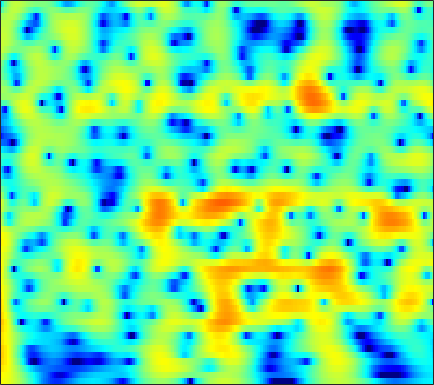

Values plotted in this chart, from the file beside it:
5.6742, 5.52, 5.2405, 4.875, 4.5445, 4.025, 3.4151, 2.8976, 2.1265, 1.2597, 0.29419, -0.49494, -1.633, -2.8695, -3.8593, -5.2565, -6.7322, -7.8781, -9.4221, -10.932, -12.334, -13.267, -14.305, -15.082
6.117, 5.913, 5.547, 5.075, 4.653, 4.002, 3.254, 2.631, 1.722, 0.7311, -0.3353, -1.179, -2.355, -3.579, -4.52, -5.797, -7.089, -8.061, -9.357, -10.66, -11.96, -12.95, -14.31, -15.72
7.069, 6.735, 6.166, 5.458, 4.835, 3.884, 2.8, 1.901, 0.5922, -0.8304, -2.351, -3.538, -5.15, -6.736, -7.86, -9.197, -10.28, -10.91, -11.53, -11.96, -12.28, -12.5, -12.78, -13.07
8.064, 7.571, 6.756, 5.756, 4.881, 3.54, 1.99, 0.679, -1.286, -3.531, -6.121, -8.357, -11.92, -16.61, -21.66, -30.45, -23.23, -19.48, -16.5, -14.66, -13.44, -12.8, -12.26, -12
8.398, 7.804, 6.833, 5.65, 4.621, 3.05, 1.246, -0.2677, -2.504, -4.987, -7.691, -9.813, -12.57, -14.88, -15.99, -16.38, -15.75, -14.92, -13.68, -12.54, -11.58, -11.01, -10.45, -10.07
8.161, 7.595, 6.673, 5.557, 4.593, 3.131, 1.457, 0.05194, -2.038, -4.391, -7.013, -9.098, -11.88, -14.05, -14.73, -14.29, -13.05, -12.05, -10.87, -9.958, -9.295, -8.945, -8.668, -8.508
7.346, 6.864, 6.083, 5.154, 4.371, 3.226, 1.994, 1.032, -0.2732, -1.576, -2.845, -3.746, -4.838, -5.728, -6.244, -6.731, -7.037, -7.196, -7.36, -7.492, -7.602, -7.692, -7.893, -8.16
7.27, 6.749, 5.924, 4.965, 4.175, 3.049, 1.875, 0.9873, -0.1794, -1.3, -2.346, -3.067, -3.929, -4.679, -5.179, -5.783, -6.335, -6.713, -7.153, -7.499, -7.713, -7.786, -7.852, -7.955
8.225, 7.503, 6.371, 5.046, 3.924, 2.27, 0.4689, -0.9179, -2.683, -4.127, -5.096, -5.515, -5.841, -6.131, -6.414, -6.969, -7.725, -8.428, -9.516, -10.65, -11.51, -11.59, -10.79, -9.461
8.955, 8.031, 6.563, 4.792, 3.233, 0.7602, -2.344, -5.327, -11.04, -24.4, -18.12, -12.57, -9.148, -7.516, -6.929, -6.767, -7.24, -8.042, -9.851, -12.86, -16.42, -16.39, -13.19, -9.941
8.021, 7.005, 5.437, 3.688, 2.294, 0.3568, -1.628, -3.104, -4.767, -5.731, -5.901, -5.728, -5.325, -4.824, -4.426, -4.061, -3.979, -4.116, -4.393, -4.617, -4.767, -4.676, -4.292, -3.825
7.507, 6.299, 4.406, 2.195, 0.3663, -2.145, -4.359, -5.42, -5.766, -5.235, -4.386, -3.736, -2.912, -2.179, -1.697, -1.204, -0.871, -0.6944, -0.5122, -0.377, -0.4914, -0.7195, -0.9687, -1.17
7.537, 6.267, 4.15, 1.427, -1.075, -5.215, -10.67, -13.67, -10.19, -6.737, -4.697, -3.57, -2.312, -1.292, -0.7316, -0.1628, 0.3637, 0.7401, 1.083, 1.237, 1.27, 1.129, 0.6433, -0.1177
6.711, 5.733, 4.243, 2.577, 1.253, -0.4777, -1.972, -2.898, -3.809, -4.404, -4.721, -4.806, -4.732, -4.408, -3.979, -3.154, -2.221, -1.559, -0.8223, -0.3312, 0.1325, 0.3992, 0.4063, 0.04283
6.118, 5.303, 4.128, 2.818, 1.738, 0.2676, -1.175, -2.336, -4.109, -6.101, -8.356, -10.53, -14.2, -15.67, -13.27, -9.348, -6.354, -4.736, -3.047, -1.74, -0.8829, -0.3967, 0.1379, 0.4651
5.575, 4.702, 3.422, 2.085, 1.062, -0.3467, -1.781, -2.817, -4.186, -5.732, -7.498, -8.804, -10.22, -10.64, -9.74, -7.605, -5.643, -4.386, -2.978, -1.755, -0.8499, -0.4382, 0.01169, 0.461
5.448, 4.274, 2.493, 0.6068, -0.8287, -2.656, -3.987, -4.43, -4.53, -4.484, -4.345, -4.098, -3.76, -3.417, -3.005, -2.276, -1.654, -1.193, -0.5827, -0.267, -0.01057, 0.1541, 0.1296, -0.05061
6.216, 4.809, 2.385, -0.9205, -4.252, -11.42, -25.19, -12.42, -6.985, -4.167, -2.392, -1.505, -0.6645, 0.0669, 0.5286, 0.9532, 1.298, 1.521, 1.748, 1.55, 1.102, 0.7554, -0.1586, -1.829
5.772, 4.809, 3.205, 1.342, -0.05681, -1.82, -2.978, -3.176, -3.006, -2.574, -1.972, -1.642, -1.23, -0.7366, -0.4191, -0.1201, 0.2195, 0.3842, 0.3924, 0.4727, 0.1685, -0.3782, -1.155, -2.336
5.167, 4.65, 3.804, 2.723, 1.805, 0.6514, -0.5713, -1.523, -2.616, -3.612, -4.552, -4.96, -5.024, -4.846, -4.575, -3.933, -3.317, -2.952, -2.699, -2.209, -1.81, -1.784, -1.597, -1.309
5.726, 5.346, 4.654, 3.688, 2.793, 1.437, -0.2627, -1.793, -4.172, -7.362, -11.68, -15.17, -15.68, -12.4, -10.41, -8.47, -7.475, -6.979, -6.132, -5.779, -4.995, -4.014, -3, -2.042
6.369, 5.97, 5.221, 4.35, 3.543, 2.188, 0.6979, -0.6661, -2.894, -5.268, -8.104, -9.835, -10.49, -10.29, -9.63, -9.564, -10.59, -11.85, -13.66, -15, -12.68, -9.611, -6.237, -4.098
6.105, 5.634, 4.88, 4.104, 3.465, 2.536, 1.634, 0.8879, -0.1645, -1.164, -2.211, -2.859, -3.681, -4.488, -5.045, -6.162, -7.41, -8.949, -10.65, -11.5, -10.12, -7.971, -6.148, -4.165
4.888, 4.116, 3.159, 2.225, 1.776, 1.446, 1.145, 1.097, 1.024, 0.7918, 0.6811, 0.4216, 0.0668, -0.2501, -0.6886, -1.085, -1.634, -2.044, -2.538, -2.62, -2.774, -2.639, -2.462, -2.435
2.679, 0.7945, -2.118, -4.862, -5.259, -3.601, -1.721, -0.5026, 0.7154, 1.484, 2.036, 2.236, 2.415, 2.447, 2.362, 2.289, 2.022, 1.988, 1.585, 1.334, 1.013, 0.4928, 0.07642, -0.9238
1.939, -0.3485, -3.767, -7.498, -7.66, -5.45, -2.896, -1.426, -0.1321, 0.9916, 1.564, 1.96, 2.293, 2.373, 2.513, 2.455, 2.464, 2.483, 2.47, 2.22, 2.018, 1.595, 0.889, -0.1679
3.612, 2.301, 0.636, -0.6631, -1.327, -1.619, -1.427, -1.068, -0.4833, -0.005615, 0.3429, 0.4534, 0.367, 0.2206, 0.05709, -0.01472, 0.2819, 0.4457, 1.111, 1.616, 1.855, 2.04, 1.626, 1.164
4.226, 2.691, 0.3166, -2.024, -3.849, -4.978, -4.512, -3.659, -2.19, -1.405, -0.9389, -1.134, -1.975, -3.633, -5.74, -8.347, -7.672, -4.802, -1.659, 0.6953, 2.177, 2.864, 3.433, 3.427
1.983, 0.247, -2.711, -6.686, -10.99, -15.76, -10.87, -7.667, -4.96, -3.389, -2.619, -2.542, -2.985, -4.204, -5.439, -6.899, -6.066, -4.58, -1.694, 0.1936, 1.89, 2.576, 3.414, 3.683
-0.5479, -1.574, -3.068, -4.315, -5.147, -5.58, -5.463, -4.938, -4.175, -3.347, -2.768, -2.392, -2.12, -1.911, -1.796, -1.541, -1.077, -0.576, 0.1529, 0.9621, 1.641, 2.094, 2.496, 2.766
-2.966, -3.793, -4.631, -5.206, -5.29, -5.134, -4.619, -4.131, -3.351, -2.581, -1.854, -1.367, -0.8093, -0.3171, 0.002213, 0.4132, 0.7415, 1.083, 1.36, 1.729, 1.914, 2.108, 2.187, 2.26
-6.385, -8.068, -9.938, -10.57, -9.69, -7.83, -5.875, -4.571, -3.08, -1.819, -0.763, -0.106, 0.6261, 1.187, 1.521, 1.865, 2.109, 2.177, 2.294, 2.248, 2.235, 2.123, 2.027, 1.823
-7.584, -10.32, -15.42, -17.76, -13.56, -8.961, -5.786, -3.992, -2.088, -0.5903, 0.6086, 1.326, 2.092, 2.62, 2.889, 3.045, 3.064, 2.854, 2.603, 2.093, 1.692, 1.284, 0.965, 0.6226
-3.906, -4.689, -5.349, -5.512, -5.012, -4.101, -2.743, -1.782, -0.3893, 0.7984, 1.885, 2.535, 3.246, 3.691, 3.86, 3.801, 3.419, 2.938, 1.894, 0.5322, -1.163, -2.333, -3.374, -3.183
-3.108, -3.451, -3.87, -3.974, -3.945, -3.446, -2.675, -1.825, -0.634, 0.6687, 1.842, 2.644, 3.457, 4.016, 4.2, 4.161, 3.65, 3.042, 1.526, -0.6576, -4.371, -8.839, -19.26, -9.844
-6.817, -7.261, -8.066, -8.913, -9.685, -9.975, -9.095, -7.46, -5.023, -2.636, -0.6956, 0.5614, 1.838, 2.762, 3.197, 3.475, 3.416, 3.08, 2.422, 1.448, 0.2813, -0.4301, -1.066, -0.899
-12.95, -13.01, -13.39, -15.06, -17.18, -23.82, -21.58, -14.92, -9.626, -6.029, -3.345, -1.842, -0.1965, 0.9688, 1.647, 2.224, 2.562, 2.612, 2.593, 2.378, 2.134, 1.962, 1.777, 1.728
-16.91, -15.25, -13.91, -13.2, -12.7, -11.95, -10.65, -9.265, -7.193, -5.115, -3.247, -2.048, -0.6853, 0.3804, 1.018, 1.657, 2.056, 2.305, 2.413, 2.443, 2.422, 2.324, 2.257, 2.128
-13.51, -12.54, -11.36, -10.08, -9.3, -7.982, -6.643, -5.656, -4.216, -2.904, -1.65, -0.7999, 0.1473, 0.9562, 1.388, 1.866, 2.154, 2.286, 2.332, 2.318, 2.192, 2.085, 1.894, 1.687
-10.23, -9.867, -9.047, -7.835, -6.933, -5.458, -4.025, -2.99, -1.675, -0.5562, 0.4387, 1.055, 1.694, 2.184, 2.376, 2.531, 2.558, 2.427, 2.264, 2.008, 1.629, 1.391, 0.9269, 0.5062
-10.19, -10.78, -10.29, -8.439, -6.397, -4.081, -1.945, -0.6349, 0.8239, 2.002, 2.809, 3.261, 3.596, 3.63, 3.556, 3.174, 2.711, 2.191, 1.635, 0.9733, 0.3669, -0.04675, -0.7739, -1.569
-10.56, -15.06, -17.25, -9.335, -5.634, -2.154, 0.3591, 1.733, 3.166, 4.176, 4.77, 4.983, 4.944, 4.476, 3.899, 2.743, 1.105, -0.1062, -1.921, -3.145, -3.262, -3.481, -3.476, -4.233
-2.439, -2.49, -2.243, -1.412, -0.3499, 0.9612, 2.133, 3.017, 3.85, 4.436, 4.807, 4.805, 4.501, 3.812, 2.82, 0.9874, -1.962, -5.15, -13.02, -23.47, -11.17, -8.226, -6.703, -6.679
0.9447, 0.9766, 1.019, 1.135, 1.266, 1.531, 1.855, 2.141, 2.563, 2.973, 3.296, 3.442, 3.391, 3.02, 2.493, 1.389, -0.1975, -1.354, -3.273, -4.573, -4.87, -5.009, -5.747, -7.009
1.821, 1.562, 1.133, 0.5517, -0.1056, -0.8984, -1.498, -1.823, -1.467, -0.5809, 0.4417, 1.256, 2.079, 2.524, 2.719, 2.664, 2.376, 1.975, 1.373, 0.771, 0.0555, -0.6158, -1.603, -2.897
0.8509, 0.325, -0.7181, -2.239, -3.744, -6.602, -11.22, -16.34, -14.55, -8.121, -4.205, -2.233, -0.2538, 1.133, 1.836, 2.483, 2.855, 2.864, 2.865, 2.679, 2.282, 1.899, 1.388, 0.7839
-0.4678, -1.197, -2.483, -4.113, -5.451, -7.383, -9.257, -10.17, -9.595, -7.482, -5.072, -3.476, -1.594, -0.09779, 0.7376, 1.626, 2.205, 2.544, 2.738, 2.73, 2.617, 2.492, 2.192, 1.848
-0.7851, -1.791, -3.401, -5.198, -6.522, -8.075, -8.749, -8.465, -7.446, -5.887, -4.147, -2.879, -1.387, -0.1161, 0.7022, 1.517, 2.103, 2.431, 2.616, 2.649, 2.566, 2.433, 2.161, 1.872
0.2164, -1.003, -3.154, -6.127, -9.135, -15.96, -21.36, -14, -8.732, -5.444, -3.092, -1.734, -0.2974, 0.8473, 1.561, 2.206, 2.651, 2.825, 2.85, 2.693, 2.364, 2.009, 1.465, 0.9404
2.143, 1.246, -0.2417, -2.068, -3.57, -5.34, -5.954, -5.38, -3.88, -2.286, -0.8907, 0.01356, 0.9895, 1.753, 2.202, 2.643, 2.856, 2.805, 2.633, 2.173, 1.351, 0.4386, -1.014, -2.749
3.198, 2.805, 2.155, 1.413, 0.8212, 0.1393, -0.3126, -0.4272, -0.4414, -0.3014, -0.06707, 0.1784, 0.5154, 0.8207, 1.005, 1.26, 1.372, 1.384, 1.174, 0.6443, -0.2979, -1.341, -3.463, -6.961
3.309, 3.216, 2.907, 2.445, 2.021, 1.393, 0.7044, 0.1489, -0.5837, -1.284, -1.897, -2.281, -2.541, -2.488, -2.28, -1.913, -1.458, -1.101, -0.875, -0.8329, -0.9969, -1.221, -1.765, -2.382
3.241, 3.231, 3.008, 2.562, 2.102, 1.29, 0.2285, -0.7846, -2.373, -4.29, -6.494, -8.18, -9.749, -9.508, -8.412, -6.783, -5.258, -4.348, -3.213, -2.269, -1.514, -1.086, -0.5734, -0.104
3.064, 3.063, 2.896, 2.496, 2.027, 1.125, -0.1219, -1.311, -3.374, -6.182, -10.15, -14.58, -23.28, -18.71, -14.54, -11.28, -9.143, -7.707, -5.848, -4.166, -2.675, -1.716, -0.5474, 0.4414
2.619, 2.727, 2.739, 2.558, 2.253, 1.613, 0.6608, -0.2648, -1.816, -3.714, -5.883, -7.582, -9.665, -11.33, -12.36, -13.78, -13.99, -12.6, -9.533, -6.489, -3.98, -2.417, -0.8252, 0.4012
1.298, 1.722, 2.186, 2.485, 2.558, 2.445, 2.05, 1.563, 0.6607, -0.5008, -1.909, -3.074, -4.884, -7.085, -9.221, -13.14, -16.77, -14.38, -9.422, -5.845, -3.327, -1.922, -0.5069, 0.5017
-2.545, -1.193, 0.4071, 1.603, 2.245, 2.741, 2.888, 2.79, 2.418, 1.808, 1.012, 0.3024, -0.7254, -1.806, -2.556, -3.351, -3.653, -3.506, -2.869, -1.986, -1.128, -0.5912, -0.06478, 0.1931
-7.4, -4.034, -1.101, 0.8155, 1.765, 2.568, 2.951, 3.016, 2.889, 2.572, 2.133, 1.755, 1.24, 0.7481, 0.4137, 0.1347, -0.02649, -0.09993, -0.1055, -0.0822, -0.1174, -0.2238, -0.5759, -1.194
